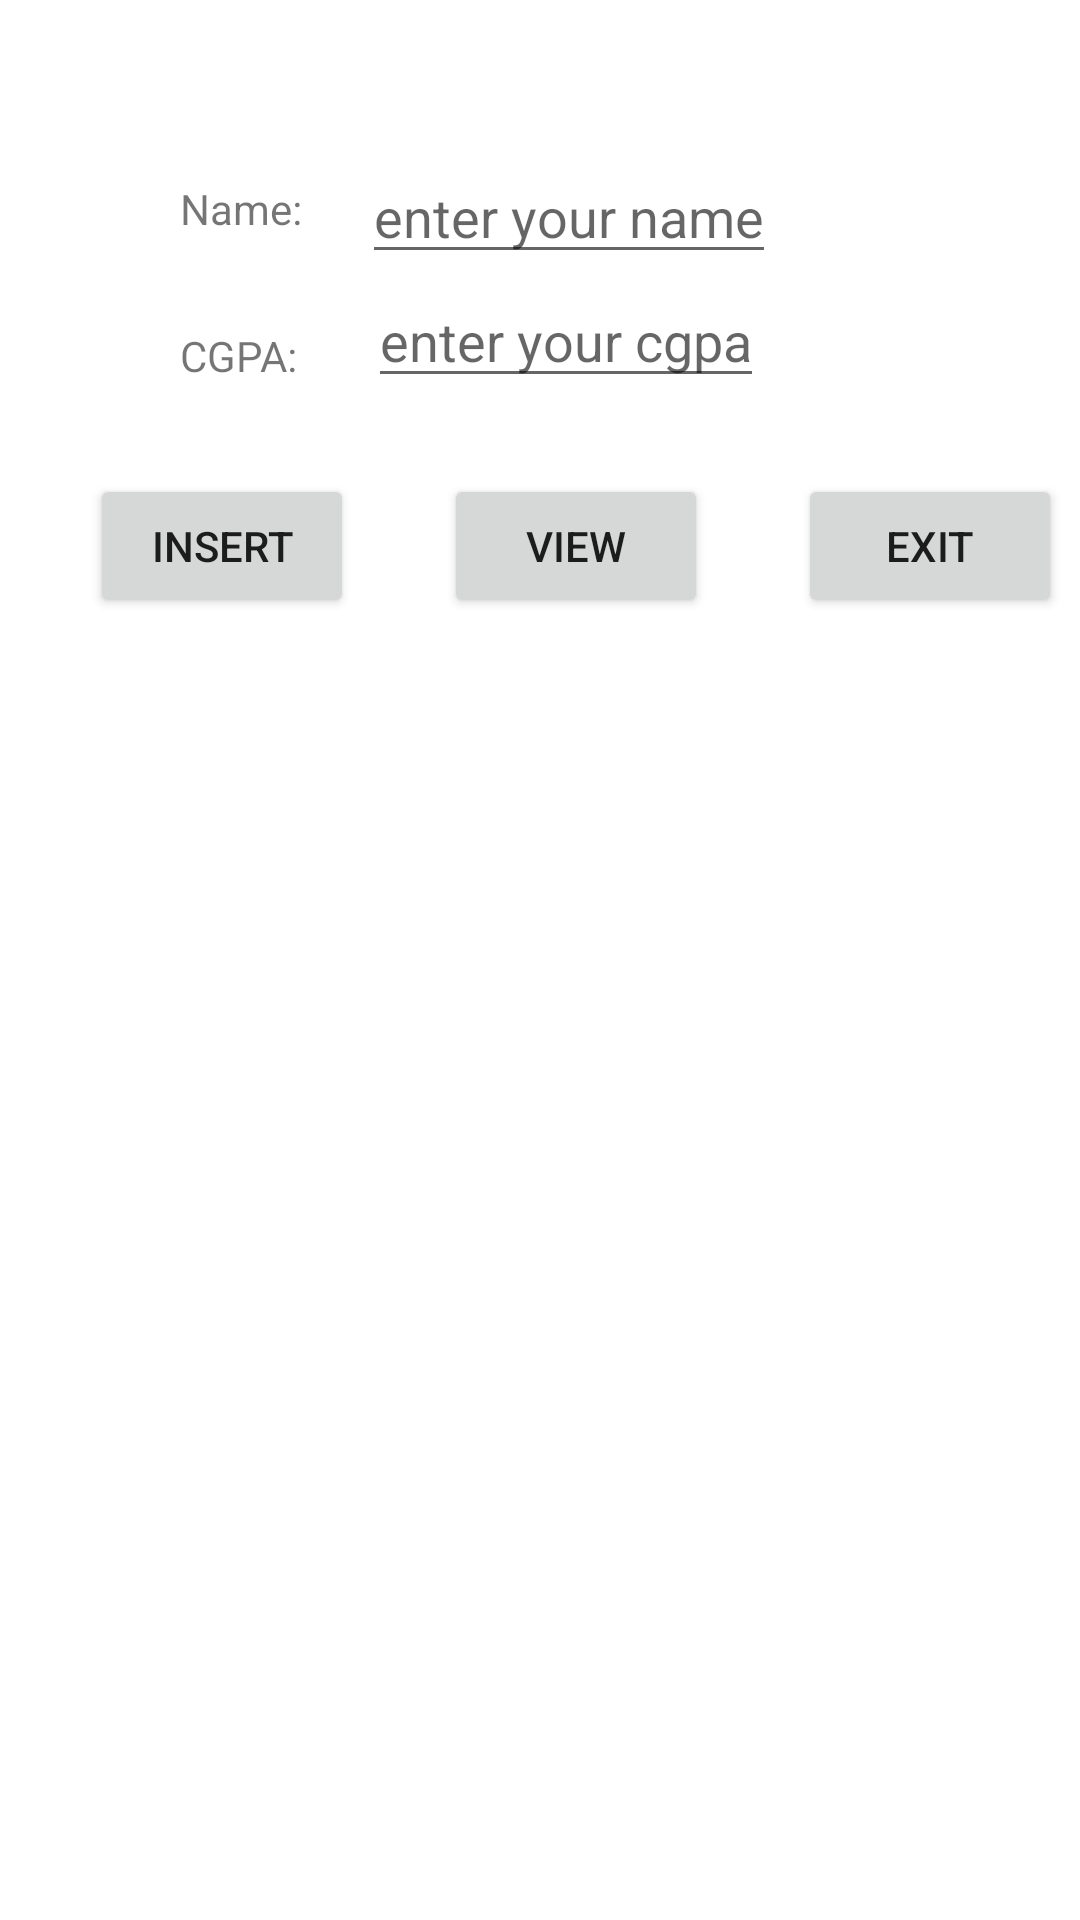

Reconstruct the res/layout file that produces this screen, plus the resources it refers to.
<!-- AndroidManifest.xml: application theme Theme.Intent_gub -->
<!-- res/layout/activity_main.xml -->
<?xml version="1.0" encoding="utf-8"?>
<RelativeLayout xmlns:android="http://schemas.android.com/apk/res/android"
    xmlns:app="http://schemas.android.com/apk/res-auto"
    xmlns:tools="http://schemas.android.com/tools"
    android:layout_width="match_parent"
    android:layout_height="match_parent"
    tools:context=".MainActivity">

    <TextView
        android:layout_width="wrap_content"
        android:layout_height="wrap_content"
        android:text="Name:"
        android:layout_marginLeft="50dp"
        android:layout_marginTop="50dp"
        android:padding="10dp"
        android:id="@+id/tname"
         />
    <EditText
        android:layout_width="wrap_content"
        android:layout_height="wrap_content"
        android:id="@+id/name"
        android:layout_toRightOf="@+id/tname"
        android:layout_marginTop="50dp"
        android:hint="enter your name"
        android:layout_marginLeft="10dp"
        />

    <TextView
        android:layout_width="wrap_content"
        android:layout_height="wrap_content"
        android:text="CGPA: "
        android:layout_below="@+id/tname"
        android:layout_marginLeft="50dp"
        android:padding="10dp"
        android:layout_marginTop="10dp"
        android:id="@+id/tcgpa"
        />

    <EditText
        android:layout_width="wrap_content"
        android:layout_height="wrap_content"
        android:hint="enter your cgpa"
        android:layout_below="@+id/name"
        android:layout_toRightOf="@+id/tcgpa"
        android:layout_marginLeft="10dp"
        android:id="@+id/cgpa"/>

    <Button
        android:layout_width="wrap_content"
        android:layout_height="wrap_content"
        android:text="insert"
        android:id="@+id/insert"
        android:layout_below="@+id/tcgpa"
        android:layout_marginLeft="30dp"
        android:layout_marginTop="20dp"
        />

    <Button
        android:id="@+id/view"
        android:layout_width="wrap_content"
        android:layout_height="wrap_content"
        android:layout_below="@+id/tcgpa"
        android:layout_marginLeft="30dp"
        android:layout_marginTop="20dp"
        android:layout_toRightOf="@+id/insert"
        android:text="View" />

    <Button
        android:id="@+id/exit"
        android:layout_width="wrap_content"
        android:layout_height="wrap_content"
        android:layout_below="@+id/tcgpa"
        android:layout_marginLeft="30dp"
        android:layout_marginTop="20dp"
        android:layout_toRightOf="@+id/view"
        android:text="Exit" />

</RelativeLayout>
<!-- resources referenced by this layout -->
<resources>
  <style name="Theme.Intent_gub" parent="Theme.MaterialComponents.DayNight.DarkActionBar">
          
          <item name="colorPrimary">@color/purple_500</item>
          <item name="colorPrimaryVariant">@color/purple_700</item>
          <item name="colorOnPrimary">@color/white</item>
          
          <item name="colorSecondary">@color/teal_200</item>
          <item name="colorSecondaryVariant">@color/teal_700</item>
          <item name="colorOnSecondary">@color/black</item>
          
          <item name="android:statusBarColor">?attr/colorPrimaryVariant</item>
          
      </style>
  <!-- not gathered from this repository: default colours our renderer supplied (Android Studio template values) -->
  <color name="purple_500">#FF6200EE</color>
  <color name="purple_700">#FF3700B3</color>
  <color name="teal_200">#FF03DAC5</color>
  <color name="teal_700">#FF018786</color>
  <color name="black">#FF000000</color>
  <color name="white">#FFFFFFFF</color>
</resources>
